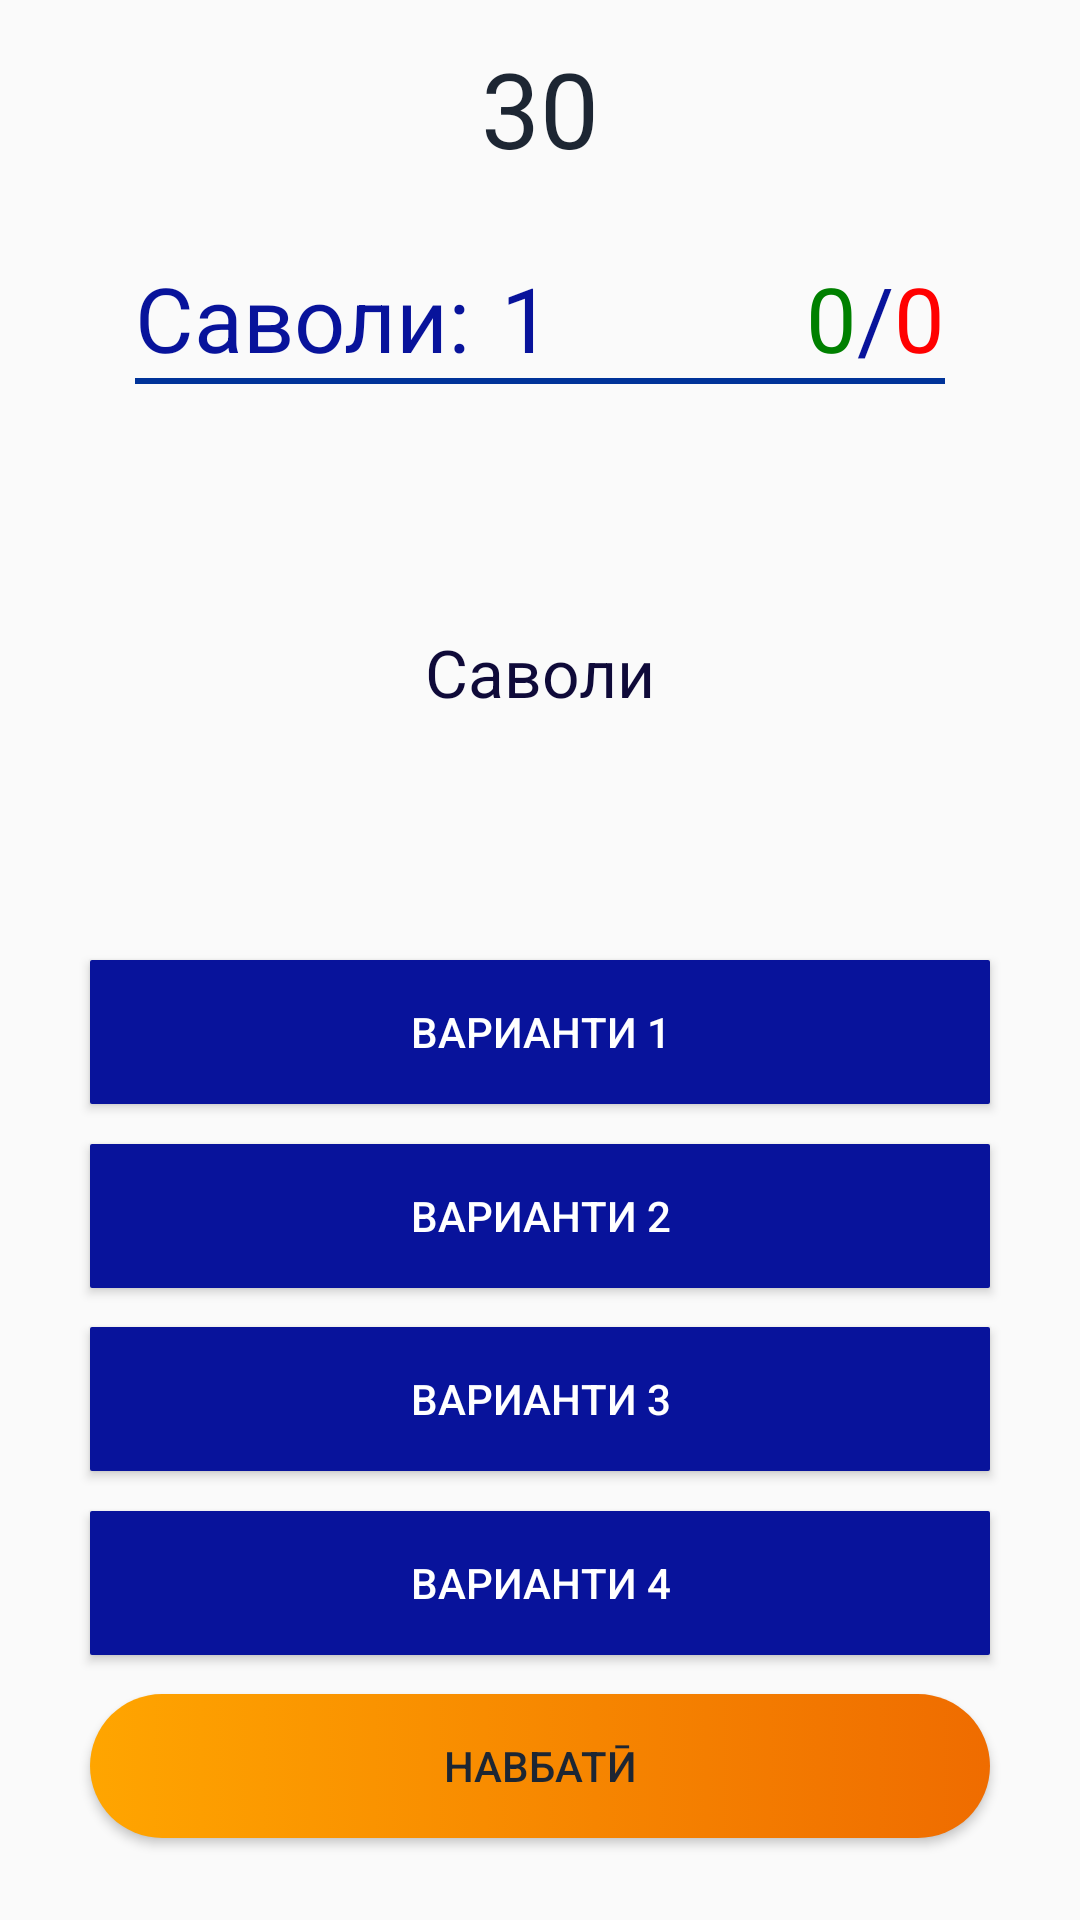

Produce the Android XML layout that renders to this screen, including the resource entries it uses.
<!-- AndroidManifest.xml: application theme AppTheme -->
<!-- res/layout/activity_hukuk.xml -->
<?xml version="1.0" encoding="utf-8"?>
<androidx.constraintlayout.widget.ConstraintLayout
    xmlns:android="http://schemas.android.com/apk/res/android"
    xmlns:app="http://schemas.android.com/apk/res-auto"
    xmlns:tools="http://schemas.android.com/tools"
    android:layout_width="match_parent"
    android:layout_height="match_parent"
    android:orientation="vertical"
    android:id="@+id/quizLayout">


    <androidx.constraintlayout.widget.Guideline
        android:layout_width="wrap_content"
        android:layout_height="wrap_content"
        android:id="@+id/guidelineTop"
        app:layout_constraintGuide_percent="0.02"
        android:orientation="horizontal"
        />
    <androidx.constraintlayout.widget.Guideline
        android:layout_width="wrap_content"
        android:layout_height="wrap_content"
        android:id="@+id/guidelineBottom"
        app:layout_constraintGuide_percent="0.98"
        android:orientation="horizontal"/>
    <androidx.constraintlayout.widget.Guideline
        android:layout_width="wrap_content"
        android:layout_height="wrap_content"
        android:id="@+id/guidelineQuestionLeft"
        app:layout_constraintGuide_percent="0.15"
        android:orientation="vertical"/>
    <androidx.constraintlayout.widget.Guideline
        android:layout_width="wrap_content"
        android:layout_height="wrap_content"
        android:id="@+id/guidelineQuestionRight"
        app:layout_constraintGuide_percent="0.85"
        android:orientation="vertical"/>
    <androidx.constraintlayout.widget.Guideline
        android:layout_width="wrap_content"
        android:layout_height="wrap_content"
        android:id="@+id/guidelineVerticalRight"
        app:layout_constraintGuide_percent=".98"
        android:orientation="vertical"
        />
    <androidx.constraintlayout.widget.Guideline
        android:layout_width="wrap_content"
        android:layout_height="wrap_content"
        android:id="@+id/guidelineVerticalLeft"
        app:layout_constraintGuide_percent="0.02"
        android:orientation="vertical"/>

    <androidx.constraintlayout.widget.Guideline
        android:layout_width="wrap_content"
        android:layout_height="wrap_content"
        android:id="@+id/guidelineBottomStats"
        app:layout_constraintGuide_percent="0.2"
        android:orientation="horizontal"/>

    <androidx.constraintlayout.widget.Guideline
        android:id="@+id/guidelineTopOption1"
        android:layout_width="wrap_content"
        android:layout_height="wrap_content"
        android:orientation="horizontal"
        app:layout_constraintGuide_percent="0.5" />
    <androidx.constraintlayout.widget.Guideline
        android:id="@+id/guidelineTopOption2"
        android:layout_width="wrap_content"
        android:layout_height="wrap_content"
        android:orientation="horizontal"
        app:layout_constraintGuide_percent="0.58" />
    <androidx.constraintlayout.widget.Guideline
        android:id="@+id/guidelineTopOption3"
        android:layout_width="wrap_content"
        android:layout_height="wrap_content"
        android:orientation="horizontal"
        app:layout_constraintGuide_percent="0.66" />
    <androidx.constraintlayout.widget.Guideline
        android:id="@+id/guidelineTopOption4"
        android:layout_width="wrap_content"
        android:layout_height="wrap_content"
        android:orientation="horizontal"
        app:layout_constraintGuide_percent="0.74" />
    <androidx.constraintlayout.widget.Guideline
        android:id="@+id/guidelineTopNextButton"
        android:layout_width="wrap_content"
        android:layout_height="wrap_content"
        android:orientation="horizontal"
        app:layout_constraintGuide_percent="0.82" />

    <TextView
        android:id="@+id/timer"
        android:layout_width="wrap_content"
        android:layout_height="wrap_content"
        android:text="30"
        android:textSize="35sp"
        app:layout_constraintStart_toStartOf="@+id/guidelineVerticalLeft"
        app:layout_constraintEnd_toEndOf="@id/guidelineVerticalRight"
        app:layout_constraintTop_toTopOf="@id/guidelineTop" />
    <RelativeLayout
        android:layout_width="wrap_content"
        android:layout_height="wrap_content"
        app:layout_constraintLeft_toRightOf="@id/guidelineQuestionLeft"
        app:layout_constraintRight_toLeftOf="@id/guidelineQuestionRight"
        app:layout_constraintBottom_toTopOf="@id/guidelineBottomStats">
        <TextView
            android:layout_width="wrap_content"
            android:layout_height="wrap_content"
            android:id="@+id/txt_question"
            android:text="Саволи:"
            android:textColor="@color/color3"
            android:textSize="30sp"
            android:layout_marginStart="45dp"/>
        <TextView
            android:layout_width="wrap_content"
            android:layout_height="wrap_content"
            android:id="@+id/idx_question"
            android:textColor="@color/color3"
            android:layout_toEndOf="@id/txt_question"
            android:textSize="30sp"
            android:layout_marginLeft="10dp"
            android:text="1" />
        <TextView
            android:layout_width="wrap_content"
            android:layout_height="wrap_content"
            android:id="@+id/wrongAnsCounter"
            android:text="0"
            android:textColor="@color/red"
            android:layout_alignParentEnd="true"
            android:textSize="30sp"
            android:layout_marginRight="45dp" />
        <TextView
            android:layout_width="wrap_content"
            android:layout_height="wrap_content"
            android:id="@+id/slash"
            android:text="/"
            android:textColor="@color/color3"
            android:layout_toStartOf="@id/wrongAnsCounter"
            android:textSize="30sp" />
        <TextView
            android:layout_width="wrap_content"
            android:layout_height="wrap_content"
            android:id="@+id/correctAnsCounter"
            android:text="0"
            android:textColor="@color/green"
            android:textSize="30sp"
            android:layout_toStartOf="@id/slash"/>
        <View
            android:layout_width="match_parent"
            android:layout_height="2dp"
            android:background="@color/color1"
            android:layout_below="@id/txt_question"
            android:id="@+id/questionLine"
            android:layout_marginStart="45dp"
            android:layout_marginEnd="45dp" />
    </RelativeLayout>

    <TextView
        android:id="@+id/question"
        android:layout_width="wrap_content"
        android:layout_height="wrap_content"
        android:layout_centerHorizontal="true"
        android:layout_marginLeft="55dp"
        android:layout_marginRight="55dp"
        android:layout_marginStart="55dp"
        android:layout_marginEnd="55dp"
        android:text="Саволи"
        android:textAlignment="center"
        android:textColor="@color/color5"
        android:textSize="22sp"
        app:layout_constraintBottom_toBottomOf="@id/guidelineTopOption1"
        app:layout_constraintLeft_toRightOf="@id/guidelineVerticalLeft"
        app:layout_constraintRight_toLeftOf="@id/guidelineVerticalRight"
        app:layout_constraintTop_toTopOf="@id/guidelineBottomStats" />


    <Button
        android:id="@+id/option1"
        android:layout_width="wrap_content"
        android:layout_height="wrap_content"
        android:layout_centerHorizontal="true"
        android:background="@drawable/option_button"
        app:layout_constraintTop_toBottomOf="@id/guidelineTopOption1"
        app:layout_constraintRight_toLeftOf="@id/guidelineQuestionRight"
        app:layout_constraintLeft_toRightOf="@id/guidelineQuestionLeft"
        android:text="Варианти 1"
        android:layout_marginBottom="2dp"
        android:textColor="@color/white" />

    <Button
        android:id="@+id/option2"
        android:layout_width="wrap_content"
        android:layout_height="wrap_content"
        android:layout_below="@id/option1"
        android:layout_centerHorizontal="true"
        android:background="@drawable/option_button"
        android:text="Варианти 2"

        android:layout_marginBottom="2dp"
        android:layout_marginTop="10dp"
        app:layout_constraintTop_toBottomOf="@id/guidelineTopOption2"
        app:layout_constraintRight_toLeftOf="@id/guidelineQuestionRight"
        app:layout_constraintLeft_toRightOf="@id/guidelineQuestionLeft"

        android:textColor="@color/white" />
    <Button
        android:id="@+id/option3"
        android:layout_width="wrap_content"
        android:layout_height="wrap_content"
        android:layout_below="@id/option2"

        android:layout_marginBottom="2dp"
        android:layout_marginTop="20dp"
        android:layout_centerHorizontal="true"
        android:background="@drawable/option_button"
        app:layout_constraintTop_toBottomOf="@id/guidelineTopOption3"
        app:layout_constraintRight_toLeftOf="@id/guidelineQuestionRight"
        app:layout_constraintLeft_toRightOf="@id/guidelineQuestionLeft"

        android:text="Варианти 3"
        android:textColor="@color/white" />

    <Button
        android:id="@+id/option4"

        android:layout_marginBottom="2dp"
        android:layout_marginTop="30dp"
        android:layout_width="wrap_content"
        android:layout_height="wrap_content"
        android:layout_below="@id/option3"
        android:layout_centerHorizontal="true"
        android:background="@drawable/option_button"

        app:layout_constraintTop_toBottomOf="@id/guidelineTopOption4"
        app:layout_constraintRight_toLeftOf="@id/guidelineQuestionRight"
        app:layout_constraintLeft_toRightOf="@id/guidelineQuestionLeft"
        android:text="Варианти 4"
        android:textColor="@color/white" />

    <Button
        android:id="@+id/nextBtn"
        android:layout_width="wrap_content"
        android:layout_height="wrap_content"
        android:layout_below="@id/option4"
        android:layout_centerHorizontal="true"

        android:layout_marginBottom="2dp"
        android:layout_marginTop="40dp"
        app:layout_constraintTop_toBottomOf="@id/guidelineTopNextButton"
        app:layout_constraintRight_toLeftOf="@id/guidelineQuestionRight"
        app:layout_constraintLeft_toRightOf="@id/guidelineQuestionLeft"
        android:background="@drawable/next_button"
        android:text="@string/next"/>
</androidx.constraintlayout.widget.ConstraintLayout>
<!-- resources referenced by this layout -->
<resources>
  <color name="color1">#003399</color>
  <color name="color3">#08139B</color>
  <color name="color5">#0F0A39</color>
  <color name="green">#008000</color>
  <color name="red">#ff0000</color>
  <color name="white">#FFFFFF</color>
  <!-- drawable next_button (drawable) -->
  <?xml version="1.0" encoding="utf-8"?>
  <selector xmlns:android="http://schemas.android.com/apk/res/android">
      <item>
          <shape android:shape="rectangle">
              <corners android:radius="90dp"/>
              <gradient android:startColor="@color/lightgreen"
                          android:endColor="@color/lightgreen2cyan"/>
              <size android:width="300dp" android:height="20dp"/>
          </shape>
      </item>
  </selector>
  <!-- drawable option_button (drawable) -->
  <?xml version="1.0" encoding="utf-8"?>
  <selector xmlns:android="http://schemas.android.com/apk/res/android">
      <item>
          <shape android:shape="rectangle">
              <corners android:radius="0.50dp"/>
              <solid android:color="@color/color3"/>
              <size android:width="300dp" android:height="20dp"/>
          </shape>
      </item>
  </selector>
  <string name="next">Навбатӣ</string>
  <style name="AppTheme" parent="Theme.AppCompat.Light.DarkActionBar">
          
          <item name="colorPrimary">@color/colorPrimary</item>
          <item name="colorPrimaryDark">@color/colorPrimaryDark</item>
          <item name="colorAccent">@color/color6</item>
          <item name="android:textColor">@color/color6</item>
      </style>
  <color name="lightgreen">#FFA500</color>
  <color name="lightgreen2cyan">#EF6C00</color>
  <color name="colorPrimary">#003399</color>
  <color name="colorPrimaryDark">#003399</color>
  <color name="color6">#1d2633</color>
</resources>
